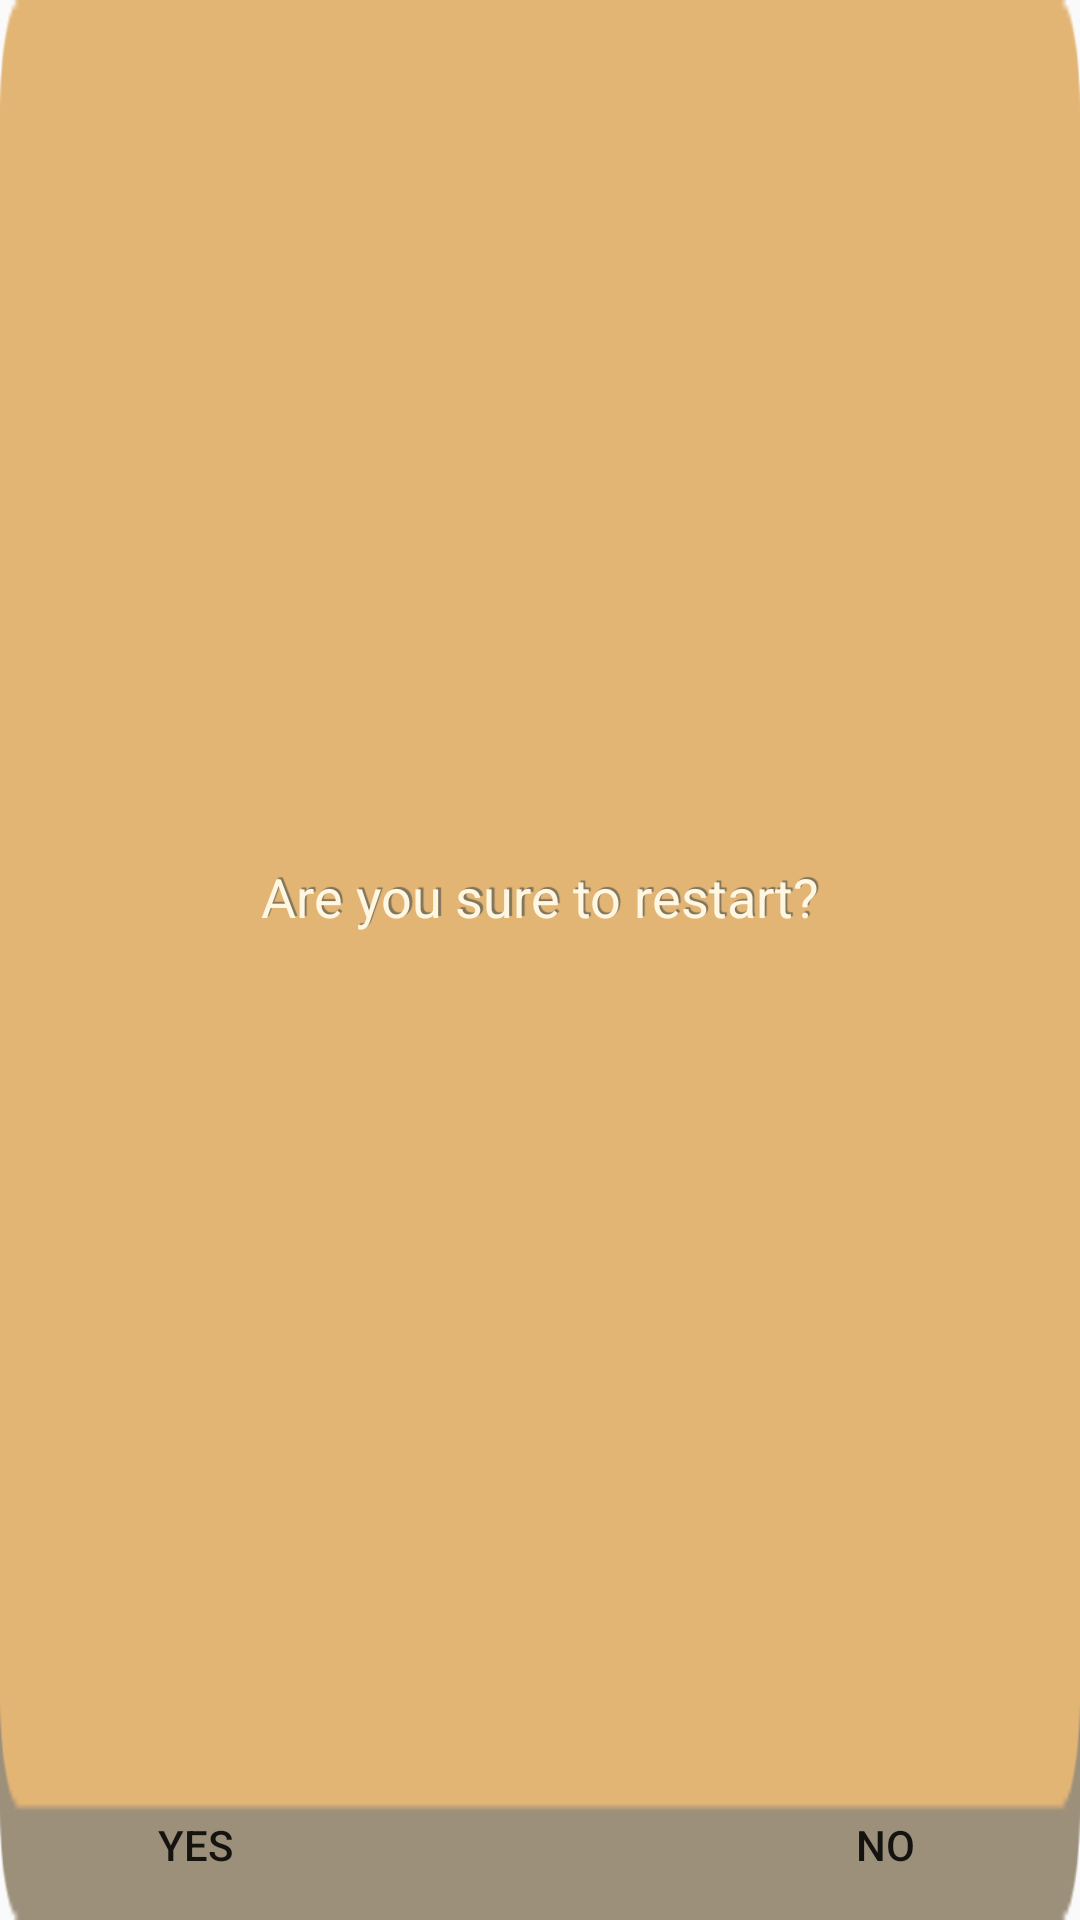

Write the Android layout XML for this screen, with the resource values it uses.
<!-- AndroidManifest.xml: application theme Theme.RainbowKeyboard -->
<!-- res/layout/restart_layout.xml -->
<?xml version="1.0" encoding="utf-8"?>
<FrameLayout xmlns:android="http://schemas.android.com/apk/res/android"
    android:layout_width="wrap_content"
    android:layout_height="wrap_content"
    android:background="@mipmap/medium_btn"
       >
    <TextView
        android:id="@+id/restart_txt"
        android:layout_width="wrap_content"
        android:layout_height="wrap_content"
        android:text="@string/are_you_sure_to_restart"
        android:textSize="18sp"
        style="@style/mainTextStyle"
        android:layout_gravity="center"
        android:layout_marginBottom="20dp"/>
    <Button
        style="@style/mainButtonStyle"
        android:id="@+id/restart_yesBtn"
        android:layout_width="50dp"
        android:layout_height="30dp"
        android:background="@drawable/my_btn"
        android:text="@string/yes"
        android:layout_gravity="bottom|start"
        android:layout_marginBottom="10dp"
        android:layout_marginStart="40dp"/>
    <Button
        style="@style/mainButtonStyle"
        android:id="@+id/restart_noBtn"
        android:layout_width="50dp"
        android:layout_height="30dp"
        android:background="@drawable/my_btn"
        android:text="@string/no"
        android:layout_gravity="bottom|end"
        android:layout_marginBottom="10dp"
        android:layout_marginEnd="40dp"/>
</FrameLayout>
<!-- resources referenced by this layout -->
<resources>
  <!-- drawable my_btn (drawable) -->
  <?xml version="1.0" encoding="utf-8"?>
  <selector xmlns:android="http://schemas.android.com/apk/res/android">
  
          <item android:state_pressed="false" android:drawable="@mipmap/my_btn"/>
          <item android:state_pressed="true" android:drawable="@mipmap/my_btn_pressed"/>
  
  </selector>
  <!-- mipmap medium_btn (drawable) -->
  <?xml version="1.0" encoding="utf-8"?>
  <selector xmlns:android="http://schemas.android.com/apk/res/android">
      <item android:state_pressed="false" android:drawable="@mipmap/medium_btn"/>
      <item android:state_pressed="true" android:drawable="@mipmap/medium_btn_pressed"/>
  </selector>
  <string name="are_you_sure_to_restart">Are you sure to restart?</string>
  <string name="no">no</string>
  <string name="yes">yes</string>
  <style name="mainButtonStyle">
          <item name="android:layout_gravity">center_horizontal</item>
      </style>
  <style name="mainTextStyle">
          <item name="android:shadowDx">2.4</item>
          <item name="android:shadowDy">-2.4</item>
          <item name="android:shadowRadius">0.01</item>
          <item name="android:shadowColor">@color/main_stroke_color</item>
          <item name="android:textColor">@color/main_text_color</item>
          <item name="fontFamily">@font/sometypemono_bold</item>
          <item name="android:includeFontPadding">false</item>
      </style>
  <style name="Theme.RainbowKeyboard" parent="Theme.MaterialComponents.DayNight.NoActionBar.Bridge">
          
          <item name="colorPrimary">@color/purple_500</item>
          <item name="colorPrimaryVariant">@color/purple_700</item>
          <item name="colorOnPrimary">@color/white</item>
          
          <item name="colorSecondary">@color/teal_200</item>
          <item name="colorSecondaryVariant">@color/teal_700</item>
          <item name="colorOnSecondary">@color/black</item>
          
          <item name="android:windowLightStatusBar">true</item>
          <item name="android:statusBarColor">@android:color/transparent</item>
          
      </style>
  <color name="main_stroke_color">#81755A</color>
  <color name="main_text_color">#FFF7E2</color>
  <color name="purple_500">#FF6200EE</color>
  <color name="purple_700">#FF3700B3</color>
  <color name="white">#FFFFFFFF</color>
  <color name="teal_200">#FF03DAC5</color>
  <color name="teal_700">#FF018786</color>
  <color name="black">#FF000000</color>
</resources>
